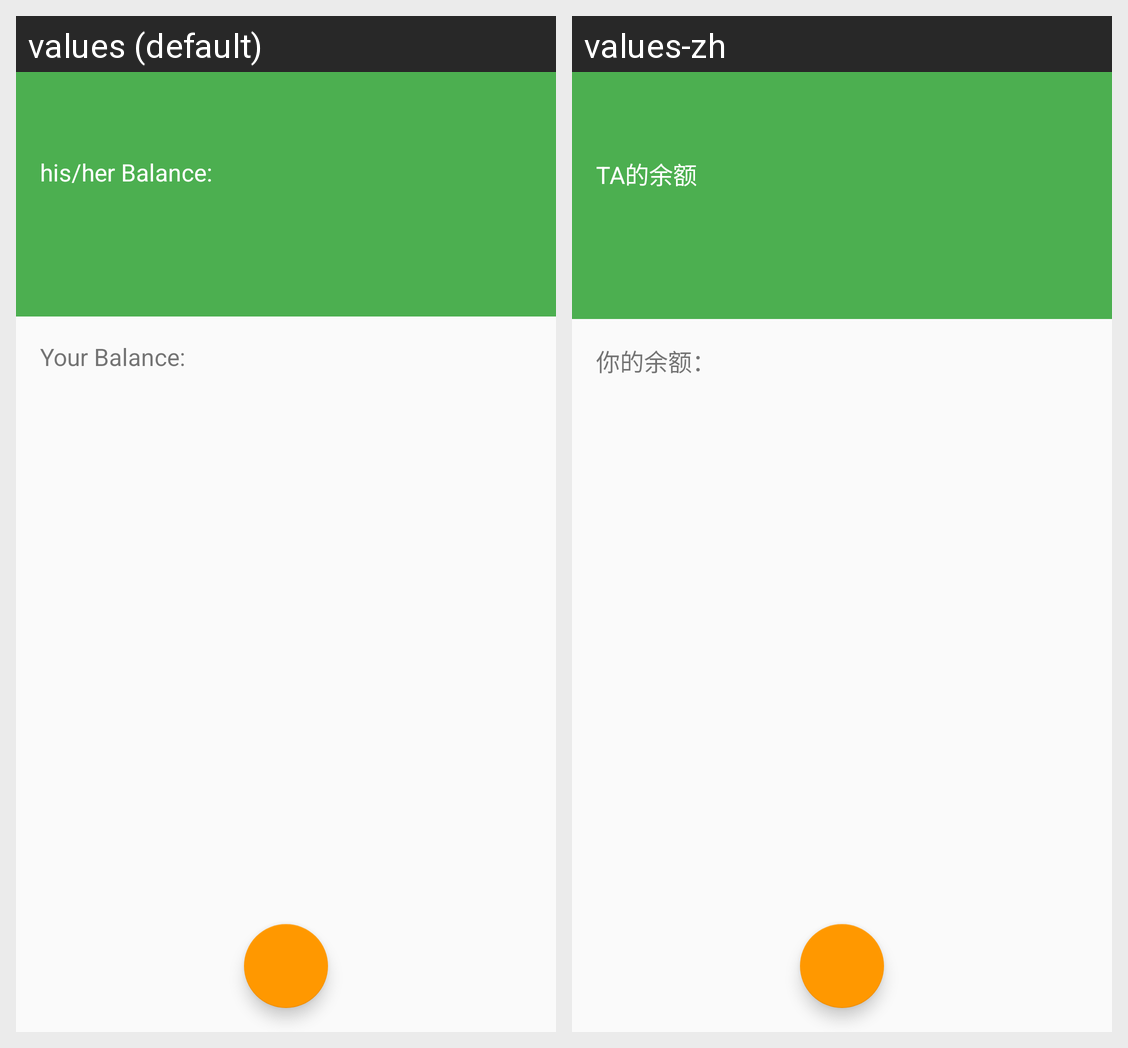

Strings drawn on this Android screen and how each of the app's shown locales translates them:
Android screen res/layout/fragment_depositors.xml rendered under 2 locales, left to right: values (default), values-zh. Device: Nexus 5 (rendered at 1080×1920; each locale shown at half size, 540×960, under a caption strip naming it); theme AppTheme.NoActionBar.
Strings drawn on this screen, with the default value and each locale's value (text and hints the layout hard-codes, and strings that could not be matched under every locale, appear in the picture but are not listed):

his_her_balance
  values: his/her Balance:
  values-zh: TA的余额

your_balance
  values: Your Balance:
  values-zh: 你的余额：
